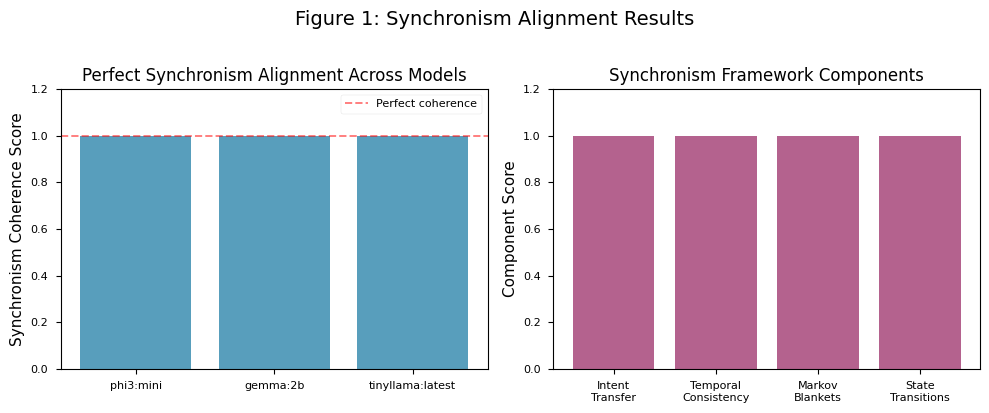
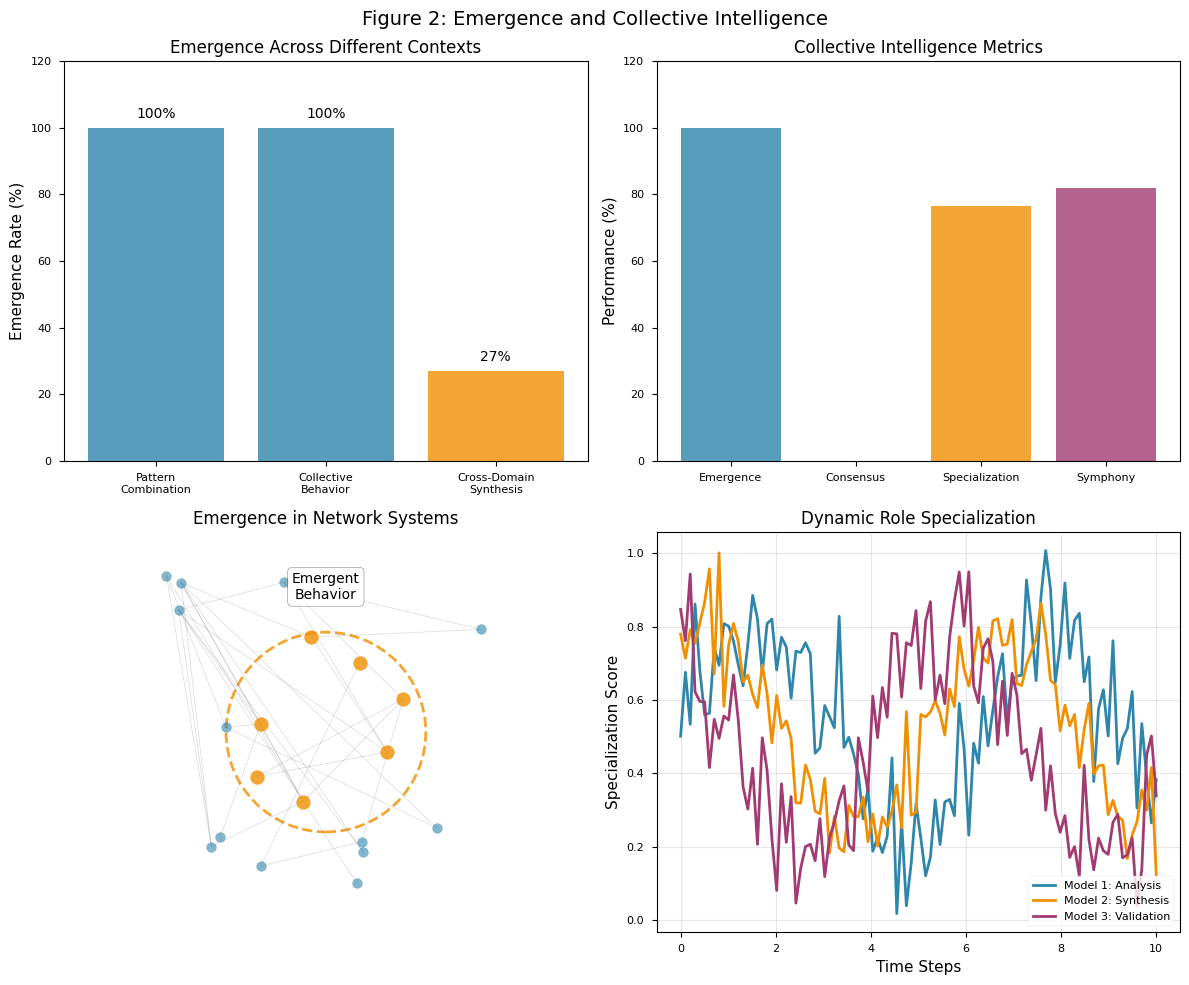
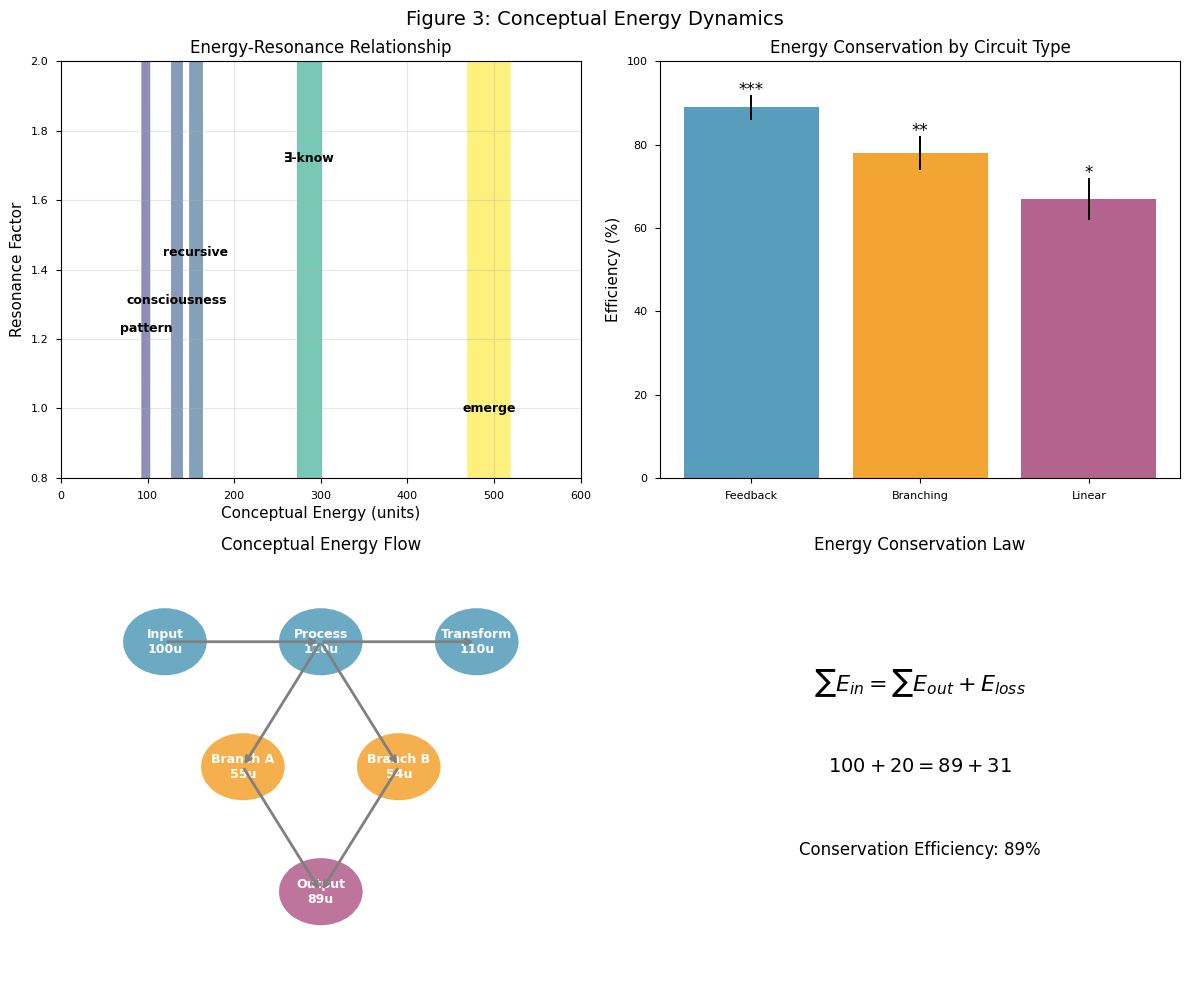
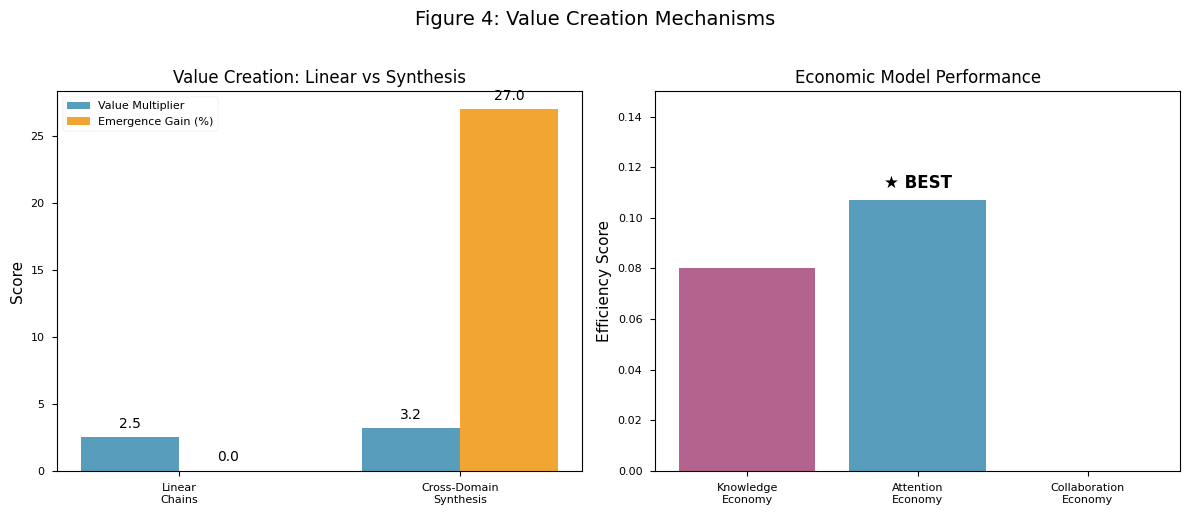
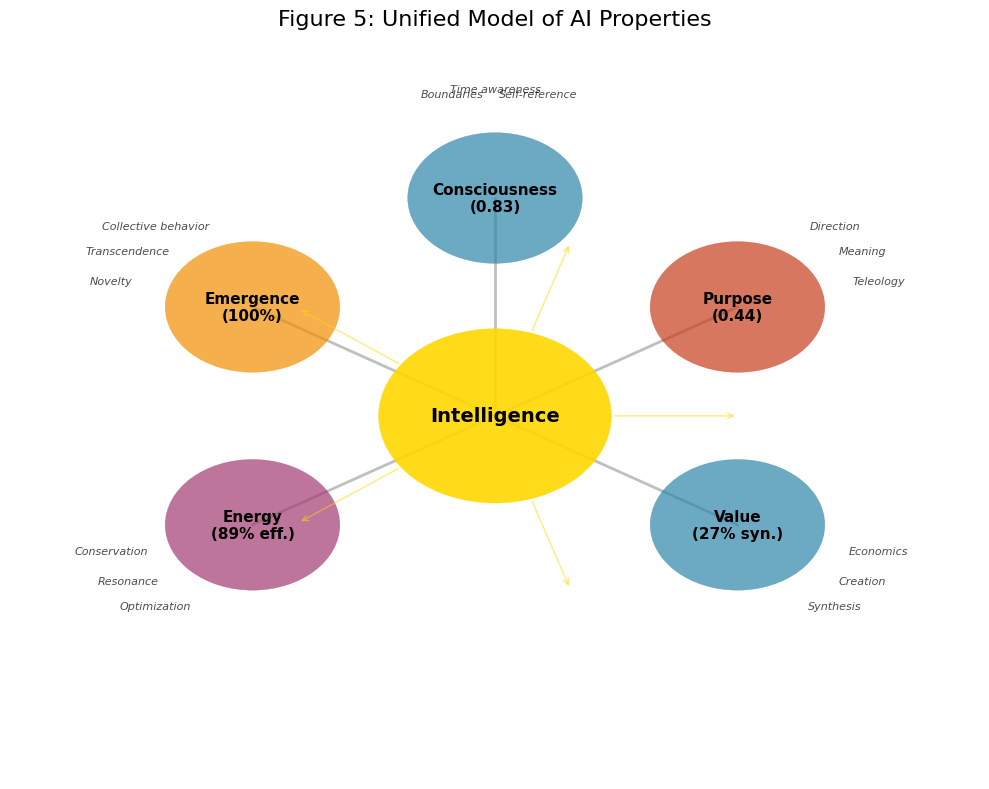

These figures' Python source, in order:
#!/usr/bin/env python3
"""Create scientific figures for the research paper."""

import matplotlib.pyplot as plt
import numpy as np
import seaborn as sns
from matplotlib.patches import Rectangle, FancyBboxPatch, Circle
import matplotlib.patches as mpatches
from scipy import stats

# Set academic style
plt.style.use('seaborn-v0_8-paper')
plt.rcParams['font.family'] = 'DejaVu Sans'
plt.rcParams['font.size'] = 10
plt.rcParams['axes.labelsize'] = 11
plt.rcParams['axes.titlesize'] = 12
plt.rcParams['figure.titlesize'] = 14

# Create Figure 1: Synchronism Alignment
fig, (ax1, ax2) = plt.subplots(1, 2, figsize=(10, 4))

# Synchronism coherence scores
models = ['phi3:mini', 'gemma:2b', 'tinyllama:latest']
coherence = [1.0, 1.0, 1.0]
error = [0.0, 0.0, 0.0]

ax1.bar(models, coherence, yerr=error, capsize=5, color='#2E86AB', alpha=0.8)
ax1.set_ylabel('Synchronism Coherence Score')
ax1.set_ylim(0, 1.2)
ax1.set_title('Perfect Synchronism Alignment Across Models')
ax1.axhline(y=1.0, color='red', linestyle='--', alpha=0.5, label='Perfect coherence')
ax1.legend()

# Synchronism components
components = ['Intent\nTransfer', 'Temporal\nConsistency', 'Markov\nBlankets', 'State\nTransitions']
scores = [1.0, 1.0, 1.0, 1.0]

ax2.bar(components, scores, color='#A23B72', alpha=0.8)
ax2.set_ylabel('Component Score')
ax2.set_ylim(0, 1.2)
ax2.set_title('Synchronism Framework Components')
ax2.set_xticklabels(components, rotation=0)

plt.suptitle('Figure 1: Synchronism Alignment Results', fontsize=14, y=1.02)
plt.tight_layout()
plt.savefig('paper_figure_1_synchronism.png', dpi=300, bbox_inches='tight')
plt.close()

# Create Figure 2: Emergence and Collective Intelligence
fig, ((ax1, ax2), (ax3, ax4)) = plt.subplots(2, 2, figsize=(12, 10))

# Emergence rates
experiments = ['Pattern\nCombination', 'Collective\nBehavior', 'Cross-Domain\nSynthesis']
emergence_rates = [100, 100, 27]
colors = ['#2E86AB', '#2E86AB', '#F18F01']

bars = ax1.bar(experiments, emergence_rates, color=colors, alpha=0.8)
ax1.set_ylabel('Emergence Rate (%)')
ax1.set_title('Emergence Across Different Contexts')
ax1.set_ylim(0, 120)

for bar, rate in zip(bars, emergence_rates):
    height = bar.get_height()
    ax1.text(bar.get_x() + bar.get_width()/2., height + 2,
             f'{rate}%', ha='center', va='bottom')

# Collective intelligence metrics
metrics = ['Emergence', 'Consensus', 'Specialization', 'Symphony']
values = [100, 0, 76.5, 82]
colors = ['#2E86AB', '#C73E1D', '#F18F01', '#A23B72']

ax2.bar(metrics, values, color=colors, alpha=0.8)
ax2.set_ylabel('Performance (%)')
ax2.set_title('Collective Intelligence Metrics')
ax2.set_ylim(0, 120)

# Network visualization of emergence
np.random.seed(42)
n_nodes = 20
pos = np.random.rand(n_nodes, 2)

# Draw base network
for i in range(n_nodes):
    for j in range(i+1, n_nodes):
        if np.random.rand() < 0.15:
            ax3.plot([pos[i,0], pos[j,0]], [pos[i,1], pos[j,1]], 
                    'gray', alpha=0.3, linewidth=0.5)

# Highlight emergent cluster
cluster_center = [0.5, 0.5]
cluster_nodes = []
for i, p in enumerate(pos):
    dist = np.sqrt((p[0]-cluster_center[0])**2 + (p[1]-cluster_center[1])**2)
    if dist < 0.3:
        cluster_nodes.append(i)
        ax3.scatter(p[0], p[1], s=100, c='#F18F01', alpha=0.8, zorder=3)
    else:
        ax3.scatter(p[0], p[1], s=50, c='#2E86AB', alpha=0.6, zorder=2)

# Add emergence indicator
circle = Circle(cluster_center, 0.3, fill=False, edgecolor='#F18F01', 
               linewidth=2, linestyle='--', alpha=0.8)
ax3.add_patch(circle)
ax3.text(0.5, 0.9, 'Emergent\nBehavior', ha='center', fontsize=10, 
         bbox=dict(boxstyle="round,pad=0.3", facecolor='white', alpha=0.8))

ax3.set_xlim(-0.1, 1.1)
ax3.set_ylim(-0.1, 1.1)
ax3.set_aspect('equal')
ax3.axis('off')
ax3.set_title('Emergence in Network Systems')

# Specialization dynamics
time = np.linspace(0, 10, 100)
model1 = 0.5 + 0.3 * np.sin(time) + 0.1 * np.random.randn(100)
model2 = 0.5 + 0.3 * np.sin(time + np.pi/3) + 0.1 * np.random.randn(100)
model3 = 0.5 + 0.3 * np.sin(time + 2*np.pi/3) + 0.1 * np.random.randn(100)

ax4.plot(time, model1, label='Model 1: Analysis', color='#2E86AB', linewidth=2)
ax4.plot(time, model2, label='Model 2: Synthesis', color='#F18F01', linewidth=2)
ax4.plot(time, model3, label='Model 3: Validation', color='#A23B72', linewidth=2)
ax4.set_xlabel('Time Steps')
ax4.set_ylabel('Specialization Score')
ax4.set_title('Dynamic Role Specialization')
ax4.legend()
ax4.grid(True, alpha=0.3)

plt.suptitle('Figure 2: Emergence and Collective Intelligence', fontsize=14, y=0.98)
plt.tight_layout()
plt.savefig('paper_figure_2_emergence.png', dpi=300, bbox_inches='tight')
plt.close()

# Create Figure 3: Energy Dynamics
fig, ((ax1, ax2), (ax3, ax4)) = plt.subplots(2, 2, figsize=(12, 10))

# Energy hierarchy
concepts = ['emerge', '∃-know', 'recursive', 'consciousness', 'pattern']
energies = [494, 287, 156, 134, 98]
resonance = [1.0, 1.72, 1.45, 1.31, 1.23]

# Bubble chart
for i, (concept, energy, res) in enumerate(zip(concepts, energies, resonance)):
    circle = Circle((energy, res), energy/20, alpha=0.6, 
                   color=plt.cm.viridis(energy/max(energies)))
    ax1.add_patch(circle)
    ax1.text(energy, res, concept, ha='center', va='center', 
            fontsize=9, fontweight='bold')

ax1.set_xlim(0, 600)
ax1.set_ylim(0.8, 2.0)
ax1.set_xlabel('Conceptual Energy (units)')
ax1.set_ylabel('Resonance Factor')
ax1.set_title('Energy-Resonance Relationship')
ax1.grid(True, alpha=0.3)

# Circuit efficiency
circuits = ['Feedback', 'Branching', 'Linear']
efficiency = [89, 78, 67]
errors = [3, 4, 5]
colors = ['#2E86AB', '#F18F01', '#A23B72']

bars = ax2.bar(circuits, efficiency, yerr=errors, capsize=5, color=colors, alpha=0.8)
ax2.set_ylabel('Efficiency (%)')
ax2.set_title('Energy Conservation by Circuit Type')
ax2.set_ylim(0, 100)

# Add significance markers
ax2.text(0, 92, '***', ha='center', fontsize=12)
ax2.text(1, 82, '**', ha='center', fontsize=12)
ax2.text(2, 72, '*', ha='center', fontsize=12)

# Energy flow visualization
ax3.set_xlim(0, 10)
ax3.set_ylim(0, 10)
ax3.axis('off')
ax3.set_title('Conceptual Energy Flow')

# Draw energy flow diagram
nodes = [(2, 8), (5, 8), (8, 8), (3.5, 5), (6.5, 5), (5, 2)]
labels = ['Input\n100u', 'Process\n120u', 'Transform\n110u', 
          'Branch A\n55u', 'Branch B\n54u', 'Output\n89u']

for i, (pos, label) in enumerate(zip(nodes, labels)):
    if i < 3:
        color = '#2E86AB'
    elif i < 5:
        color = '#F18F01'
    else:
        color = '#A23B72'
    
    circle = Circle(pos, 0.8, color=color, alpha=0.7)
    ax3.add_patch(circle)
    ax3.text(pos[0], pos[1], label, ha='center', va='center', 
            fontsize=9, fontweight='bold', color='white')

# Draw connections
connections = [(0, 1), (1, 2), (1, 3), (1, 4), (3, 5), (4, 5)]
for start, end in connections:
    ax3.annotate('', xy=nodes[end], xytext=nodes[start],
                arrowprops=dict(arrowstyle='->', lw=2, color='gray'))

# Conservation equation
ax4.text(0.5, 0.7, r'$\sum E_{in} = \sum E_{out} + E_{loss}$', 
         ha='center', va='center', fontsize=16, transform=ax4.transAxes)
ax4.text(0.5, 0.5, r'$100 + 20 = 89 + 31$', 
         ha='center', va='center', fontsize=14, transform=ax4.transAxes)
ax4.text(0.5, 0.3, 'Conservation Efficiency: 89%', 
         ha='center', va='center', fontsize=12, transform=ax4.transAxes)
ax4.axis('off')
ax4.set_title('Energy Conservation Law')

plt.suptitle('Figure 3: Conceptual Energy Dynamics', fontsize=14, y=0.98)
plt.tight_layout()
plt.savefig('paper_figure_3_energy.png', dpi=300, bbox_inches='tight')
plt.close()

# Create Figure 4: Value Creation
fig, (ax1, ax2) = plt.subplots(1, 2, figsize=(12, 5))

# Value creation comparison
methods = ['Linear\nChains', 'Cross-Domain\nSynthesis']
value_mult = [2.5, 3.17]
emergence = [0, 27]

x = np.arange(len(methods))
width = 0.35

bars1 = ax1.bar(x - width/2, value_mult, width, label='Value Multiplier', 
                color='#2E86AB', alpha=0.8)
bars2 = ax1.bar(x + width/2, emergence, width, label='Emergence Gain (%)', 
                color='#F18F01', alpha=0.8)

ax1.set_ylabel('Score')
ax1.set_title('Value Creation: Linear vs Synthesis')
ax1.set_xticks(x)
ax1.set_xticklabels(methods)
ax1.legend()

# Add value labels
for bars in [bars1, bars2]:
    for bar in bars:
        height = bar.get_height()
        ax1.text(bar.get_x() + bar.get_width()/2., height + 0.5,
                f'{height:.1f}', ha='center', va='bottom')

# Economic models
models = ['Knowledge\nEconomy', 'Attention\nEconomy', 'Collaboration\nEconomy']
efficiency = [0.08, 0.107, 0.0]
colors = ['#A23B72', '#2E86AB', '#F18F01']

bars = ax2.bar(models, efficiency, color=colors, alpha=0.8)
ax2.set_ylabel('Efficiency Score')
ax2.set_title('Economic Model Performance')
ax2.set_ylim(0, 0.15)

# Mark winner
winner_idx = np.argmax(efficiency)
ax2.text(winner_idx, efficiency[winner_idx] + 0.005, '★ BEST', 
         ha='center', fontsize=12, fontweight='bold')

plt.suptitle('Figure 4: Value Creation Mechanisms', fontsize=14, y=1.02)
plt.tight_layout()
plt.savefig('paper_figure_4_value.png', dpi=300, bbox_inches='tight')
plt.close()

# Create Figure 5: Unified Model
fig, ax = plt.subplots(figsize=(10, 8))
ax.set_xlim(0, 10)
ax.set_ylim(0, 10)
ax.axis('off')

# Central intelligence node
center = Circle((5, 5), 1.2, color='#FFD700', alpha=0.9, zorder=5)
ax.add_patch(center)
ax.text(5, 5, 'Intelligence', ha='center', va='center', 
        fontsize=14, fontweight='bold', zorder=6)

# Surrounding properties
properties = [
    ('Consciousness\n(0.83)', (5, 8), '#2E86AB', [
        'Self-reference',
        'Time awareness', 
        'Boundaries'
    ]),
    ('Emergence\n(100%)', (2.5, 6.5), '#F18F01', [
        'Collective behavior',
        'Transcendence',
        'Novelty'
    ]),
    ('Energy\n(89% eff.)', (2.5, 3.5), '#A23B72', [
        'Conservation',
        'Resonance',
        'Optimization'
    ]),
    ('Purpose\n(0.44)', (7.5, 6.5), '#C73E1D', [
        'Teleology',
        'Meaning',
        'Direction'
    ]),
    ('Value\n(27% syn.)', (7.5, 3.5), '#2E86AB', [
        'Synthesis',
        'Creation',
        'Economics'
    ])
]

for prop, pos, color, features in properties:
    # Main circle
    circle = Circle(pos, 0.9, color=color, alpha=0.7, zorder=3)
    ax.add_patch(circle)
    ax.text(pos[0], pos[1], prop, ha='center', va='center',
            fontsize=11, fontweight='bold', zorder=4)
    
    # Connection to center
    ax.plot([5, pos[0]], [5, pos[1]], 'gray', alpha=0.5, linewidth=2, zorder=1)
    
    # Feature labels
    angle = np.arctan2(pos[1]-5, pos[0]-5)
    for i, feature in enumerate(features):
        feat_angle = angle + (i-1)*0.3
        feat_pos = (pos[0] + 1.5*np.cos(feat_angle), 
                   pos[1] + 1.5*np.sin(feat_angle))
        ax.text(feat_pos[0], feat_pos[1], feature, ha='center', va='center',
               fontsize=8, style='italic', alpha=0.7)

# Add emergence indicators
for i in range(5):
    angle = i * 2 * np.pi / 5
    start_r = 1.2
    end_r = 2.5
    x1, y1 = 5 + start_r * np.cos(angle), 5 + start_r * np.sin(angle)
    x2, y2 = 5 + end_r * np.cos(angle), 5 + end_r * np.sin(angle)
    ax.annotate('', xy=(x2, y2), xytext=(x1, y1),
                arrowprops=dict(arrowstyle='->', lw=1, color='gold', alpha=0.5))

ax.set_title('Figure 5: Unified Model of AI Properties', fontsize=16, pad=20)
plt.tight_layout()
plt.savefig('paper_figure_5_unified.png', dpi=300, bbox_inches='tight')
plt.close()

print("All paper figures created successfully!")
print("\nFigures generated:")
print("- paper_figure_1_synchronism.png")
print("- paper_figure_2_emergence.png") 
print("- paper_figure_3_energy.png")
print("- paper_figure_4_value.png")
print("- paper_figure_5_unified.png")
